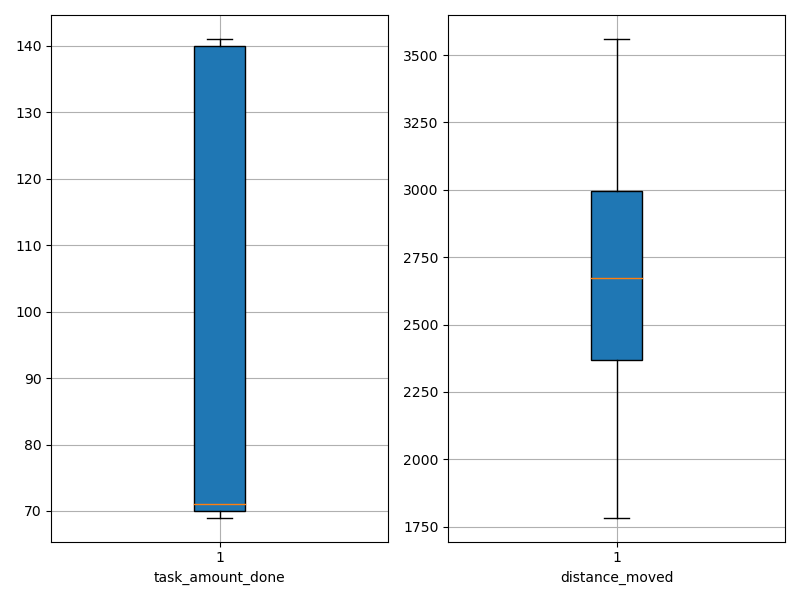

The data file committed next to this chart (first rows):
agent_id, task_amount_done, distance_moved
0, 141.0, 2483
1, 139.0, 2956
2, 69.0, 2682
3, 70.0, 2434
4, 139.0, 3214
5, 71.0, 2821
6, 71.0, 2667
7, 70.0, 2432
8, 71.0, 2365
9, 140.0, 2108
10, 140.0, 3368
11, 71.0, 2399
12, 70.0, 2770
13, 140.0, 2161
14, 141.0, 2635
15, 71.0, 2572
16, 70.0, 1975
17, 70.0, 2118
18, 140.0, 3274
19, 140.0, 3225
20, 71.0, 2706
21, 70.0, 1783
22, 69.0, 1891
23, 70.0, 3119
24, 70.0, 2681
25, 69.0, 2443
26, 69.0, 2311
27, 71.0, 2752
28, 140.0, 3288
29, 138.0, 2215
30, 139.0, 1999
31, 70.0, 2623
32, 140.0, 3493
33, 70.0, 2370
34, 71.0, 2735
35, 140.0, 3560
36, 69.0, 2857
37, 69.0, 2799
38, 141.0, 3254
39, 140.0, 3360
